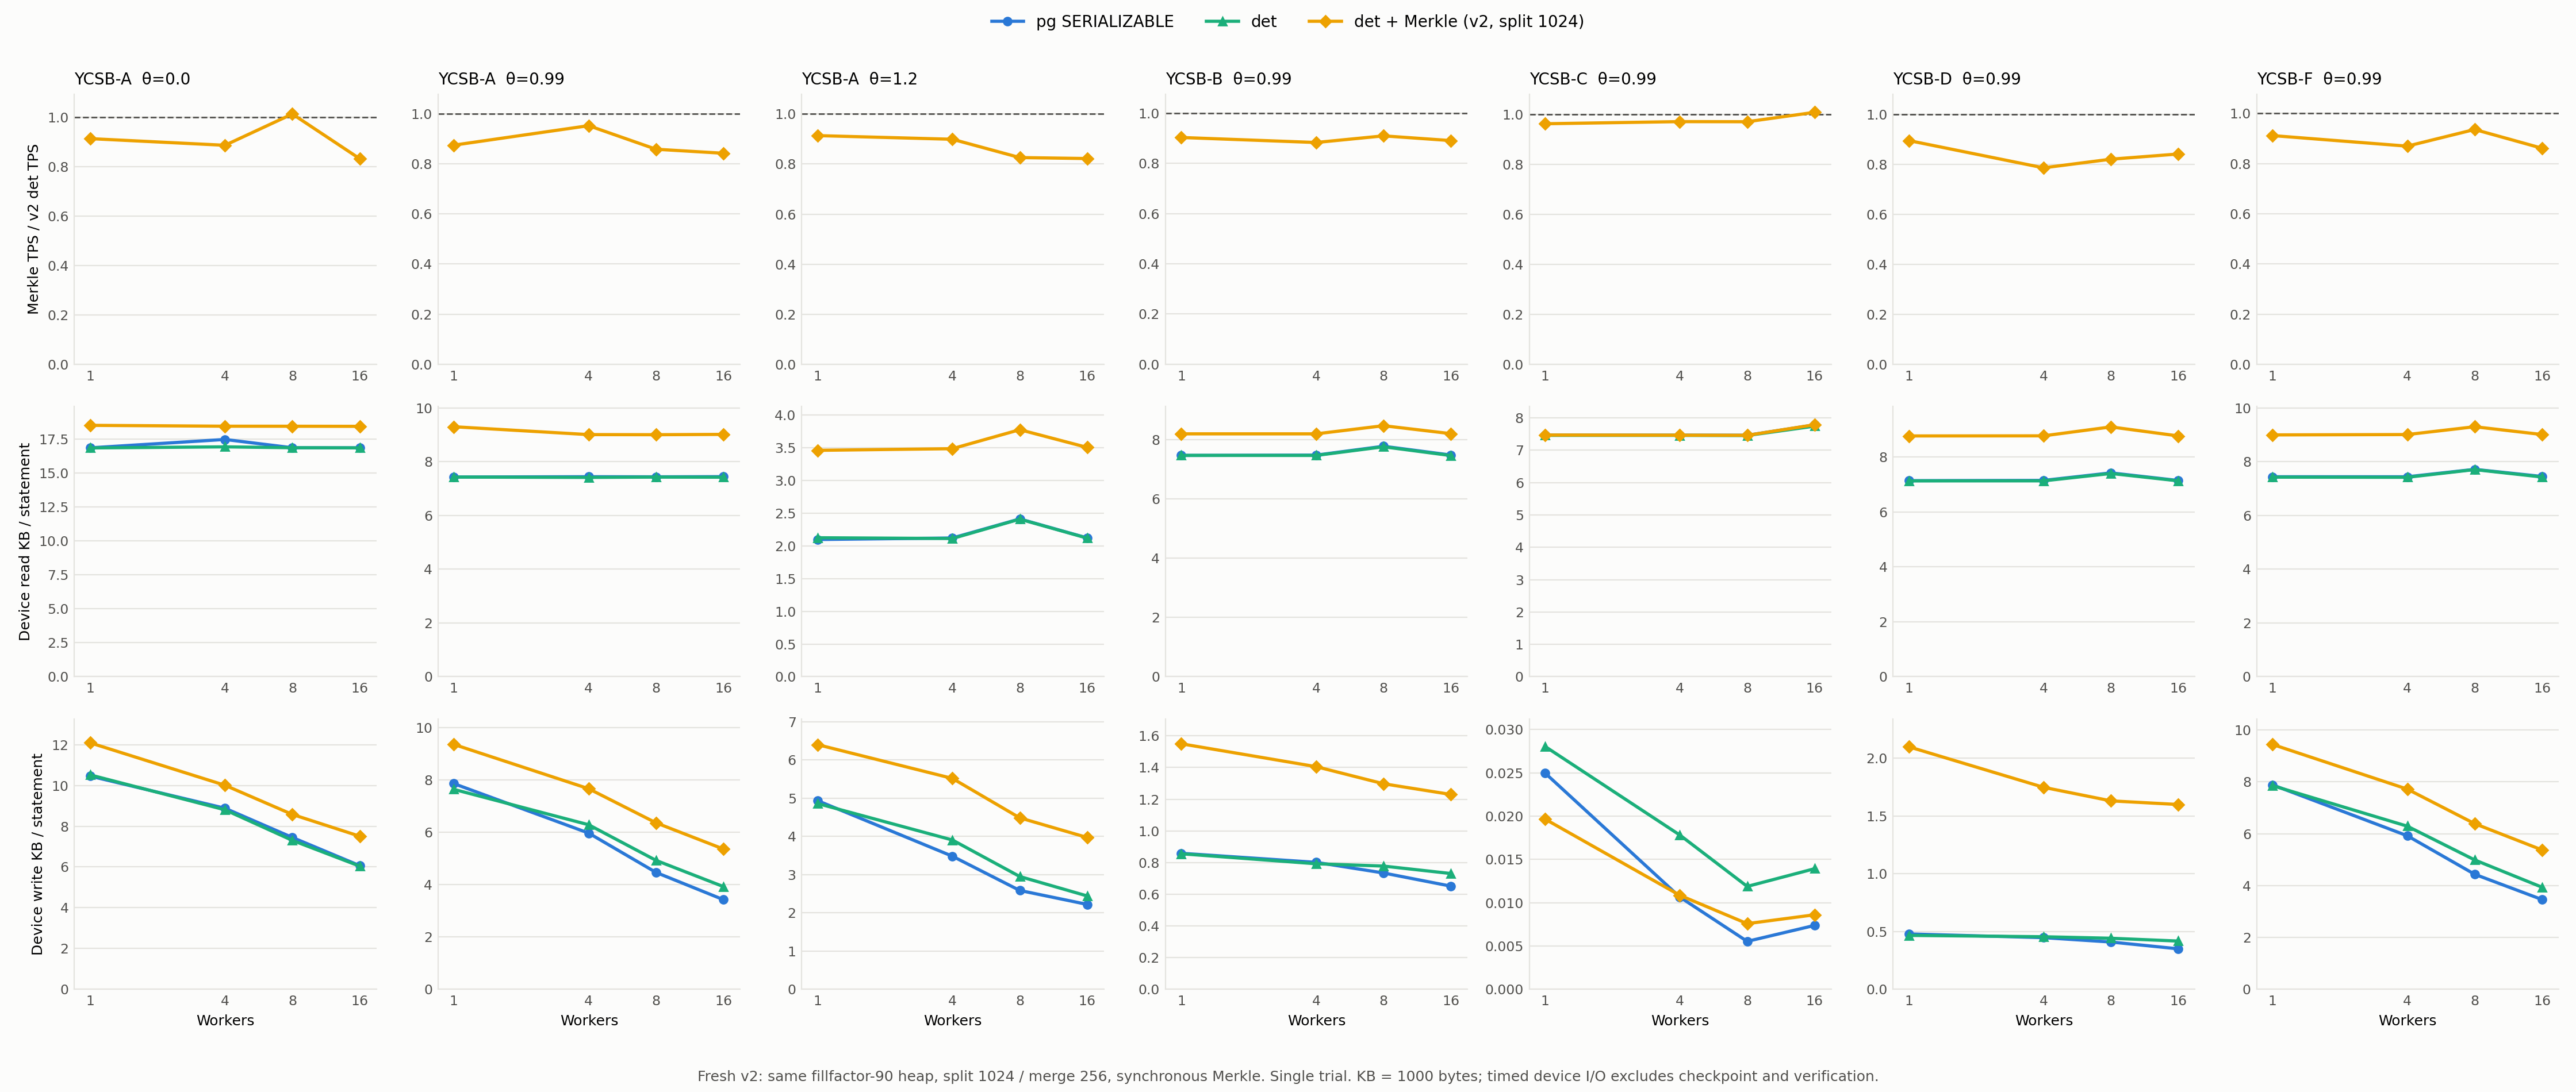

Values plotted in this chart, from the file beside it:
workload, skew, workers, mode, tps, v2_det_tps, relative_to_v2_det, device_read_kb_per_statement, device_write_kb_per_statement
a, 0.0, 1, pg, 1555, 1453, 1.07, 16.84, 10.46
a, 0.0, 4, pg, 2910, 2972, 0.979, 17.46, 8.881
a, 0.0, 8, pg, 4076, 3806, 1.071, 16.85, 7.447
a, 0.0, 16, pg, 5701, 5593, 1.019, 16.84, 6.064
a, 0.0, 1, bcdb_det, 1453, 1453, 1.0, 16.84, 10.52
a, 0.0, 4, bcdb_det, 2972, 2972, 1.0, 16.92, 8.804
a, 0.0, 8, bcdb_det, 3806, 3806, 1.0, 16.85, 7.304
a, 0.0, 16, bcdb_det, 5593, 5593, 1.0, 16.84, 6.038
a, 0.0, 1, bcdb_merkle, 1328, 1453, 0.9138, 18.5, 12.09
a, 0.0, 4, bcdb_merkle, 2636, 2972, 0.8869, 18.44, 10.01
a, 0.0, 8, bcdb_merkle, 3858, 3806, 1.014, 18.43, 8.577
a, 0.0, 16, bcdb_merkle, 4657, 5593, 0.8326, 18.43, 7.508
a, 0.99, 1, pg, 2066, 2120, 0.9748, 7.433, 7.862
a, 0.99, 4, pg, 4442, 3645, 1.219, 7.444, 5.97
a, 0.99, 8, pg, 6521, 5543, 1.176, 7.44, 4.466
a, 0.99, 16, pg, 9881, 8006, 1.234, 7.447, 3.424
a, 0.99, 1, bcdb_det, 2120, 2120, 1.0, 7.432, 7.642
a, 0.99, 4, bcdb_det, 3645, 3645, 1.0, 7.419, 6.289
a, 0.99, 8, bcdb_det, 5543, 5543, 1.0, 7.432, 4.926
a, 0.99, 16, bcdb_det, 8006, 8006, 1.0, 7.426, 3.924
a, 0.99, 1, bcdb_merkle, 1854, 2120, 0.8746, 9.305, 9.361
a, 0.99, 4, bcdb_merkle, 3471, 3645, 0.9523, 9.012, 7.668
a, 0.99, 8, bcdb_merkle, 4757, 5543, 0.8582, 9.008, 6.363
a, 0.99, 16, bcdb_merkle, 6743, 8006, 0.8422, 9.02, 5.361
a, 1.2, 1, pg, 2739, 2603, 1.052, 2.098, 4.932
a, 1.2, 4, pg, 5869, 4626, 1.268, 2.122, 3.479
a, 1.2, 8, pg, 8061, 6623, 1.217, 2.413, 2.583
a, 1.2, 16, pg, 10411, 8068, 1.29, 2.123, 2.219
a, 1.2, 1, bcdb_det, 2603, 2603, 1.0, 2.125, 4.857
a, 1.2, 4, bcdb_det, 4626, 4626, 1.0, 2.114, 3.903
a, 1.2, 8, bcdb_det, 6623, 6623, 1.0, 2.41, 2.948
a, 1.2, 16, bcdb_det, 8068, 8068, 1.0, 2.119, 2.44
a, 1.2, 1, bcdb_merkle, 2378, 2603, 0.9135, 3.462, 6.397
a, 1.2, 4, bcdb_merkle, 4159, 4626, 0.8989, 3.487, 5.514
a, 1.2, 8, bcdb_merkle, 5469, 6623, 0.8258, 3.777, 4.483
a, 1.2, 16, bcdb_merkle, 6631, 8068, 0.8219, 3.507, 3.969
b, 0.99, 1, pg, 4125, 3943, 1.046, 7.476, 0.8583
b, 0.99, 4, pg, 11806, 8439, 1.399, 7.486, 0.8012
b, 0.99, 8, pg, 15588, 11019, 1.415, 7.785, 0.734
b, 0.99, 16, pg, 17746, 13831, 1.283, 7.489, 0.6509
b, 0.99, 1, bcdb_det, 3943, 3943, 1.0, 7.477, 0.8552
b, 0.99, 4, bcdb_det, 8439, 8439, 1.0, 7.475, 0.7922
b, 0.99, 8, bcdb_det, 11019, 11019, 1.0, 7.768, 0.7776
b, 0.99, 16, bcdb_det, 13831, 13831, 1.0, 7.471, 0.7305
b, 0.99, 1, bcdb_merkle, 3562, 3943, 0.9033, 8.205, 1.55
b, 0.99, 4, bcdb_merkle, 7454, 8439, 0.8833, 8.204, 1.405
b, 0.99, 8, bcdb_merkle, 10025, 11019, 0.9098, 8.48, 1.297
b, 0.99, 16, bcdb_merkle, 12323, 13831, 0.8909, 8.211, 1.23
c, 0.99, 1, pg, 4583, 4282, 1.07, 7.465, 0.02499
c, 0.99, 4, pg, 15649, 10076, 1.553, 7.462, 0.01065
c, 0.99, 8, pg, 23981, 14599, 1.643, 7.46, 0.00553
c, 0.99, 16, pg, 30581, 18450, 1.657, 7.781, 0.007373
c, 0.99, 1, bcdb_det, 4282, 4282, 1.0, 7.457, 0.02806
c, 0.99, 4, bcdb_det, 10076, 10076, 1.0, 7.456, 0.01782
c, 0.99, 8, bcdb_det, 14599, 14599, 1.0, 7.452, 0.01188
c, 0.99, 16, bcdb_det, 18450, 18450, 1.0, 7.742, 0.01393
c, 0.99, 1, bcdb_merkle, 4125, 4282, 0.9635, 7.467, 0.01966
c, 0.99, 4, bcdb_merkle, 9794, 10076, 0.9721, 7.462, 0.01085
c, 0.99, 8, bcdb_merkle, 14184, 14599, 0.9716, 7.458, 0.007578
c, 0.99, 16, bcdb_merkle, 18622, 18450, 1.009, 7.785, 0.008602
... 24 more rows
